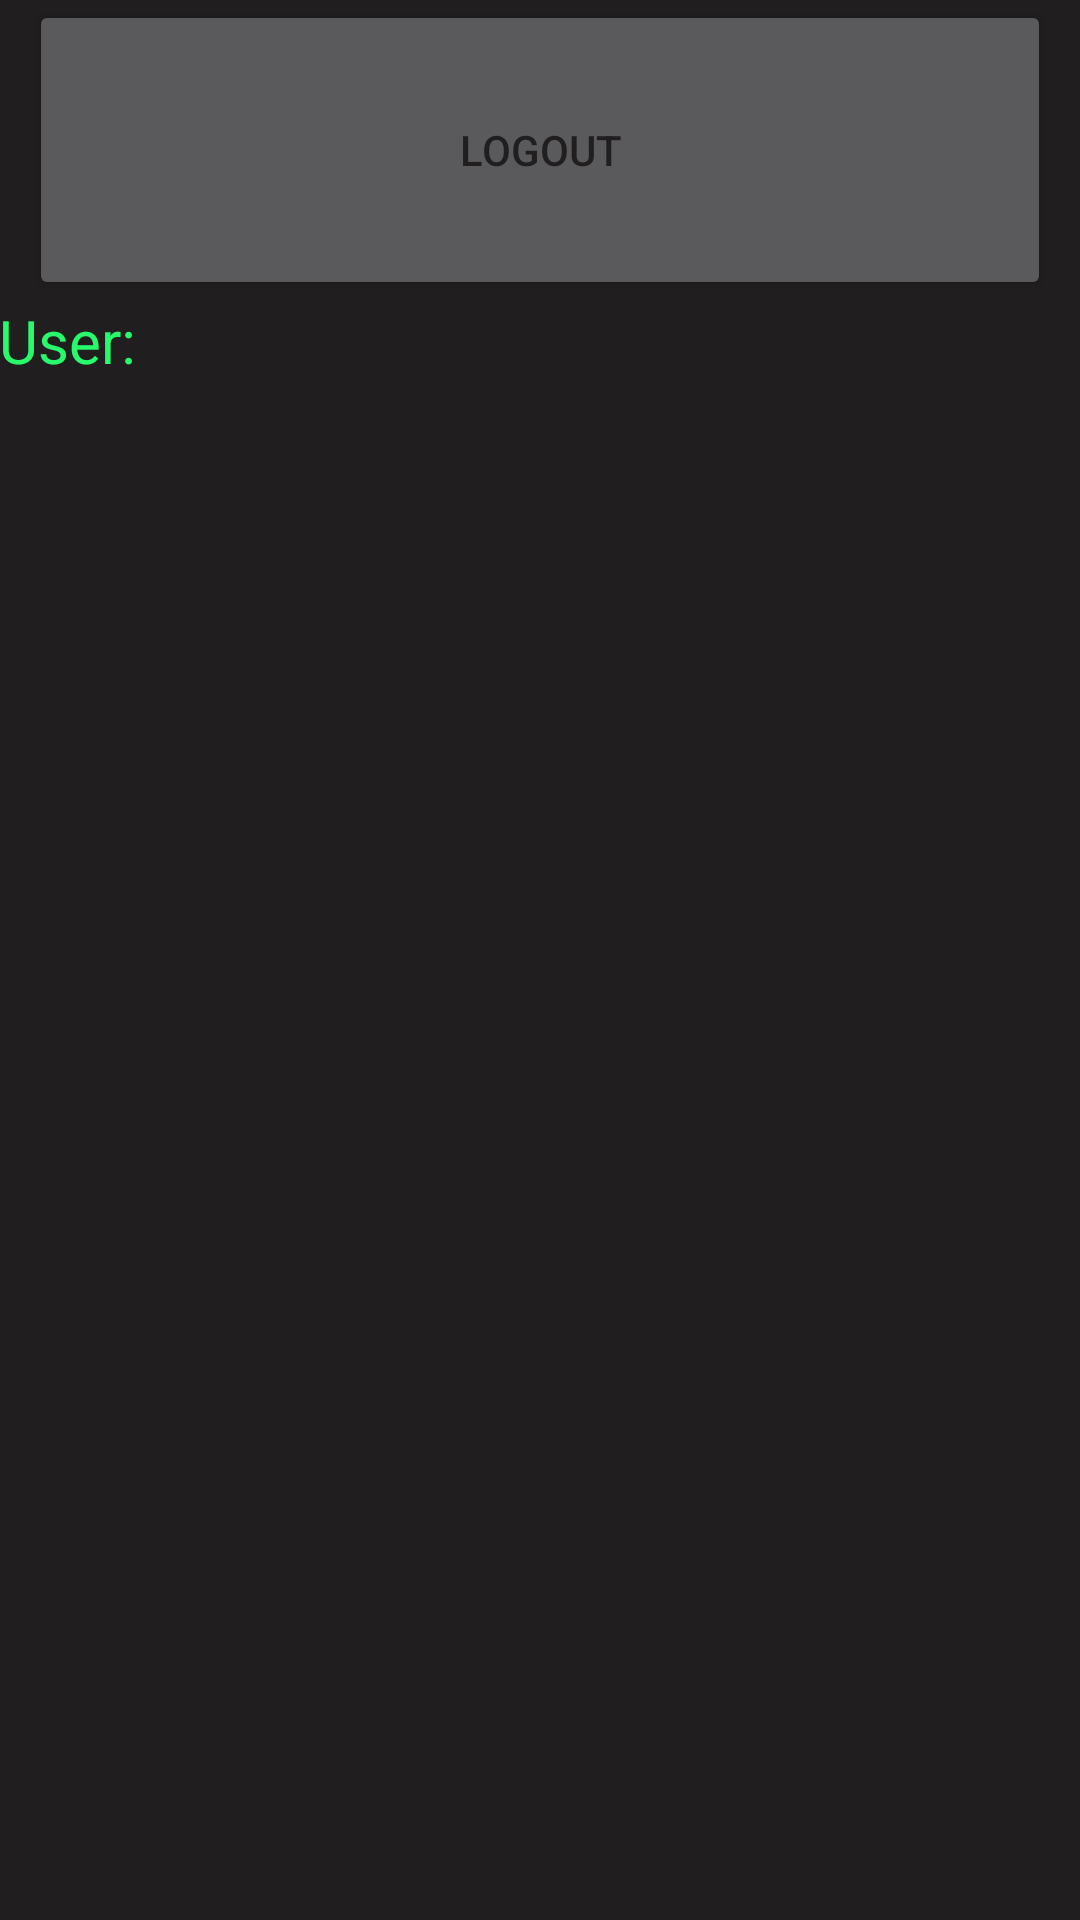

Write the Android layout XML for this screen, with the resource values it uses.
<!-- AndroidManifest.xml: application theme Theme.Spotravel -->
<!-- res/layout/nav_header_main.xml -->
<?xml version="1.0" encoding="utf-8"?>
<LinearLayout
    xmlns:android="http://schemas.android.com/apk/res/android"
    xmlns:app="http://schemas.android.com/apk/res-auto"
    android:layout_width="match_parent"
    android:layout_height="@dimen/nav_header_height"
    android:background="?attr/colorSecondaryVariant"
    android:paddingBottom="@dimen/activity_vertical_margin"
    android:paddingLeft="@dimen/activity_horizontal_margin"
    android:paddingRight="@dimen/activity_horizontal_margin"
    android:paddingTop="@dimen/activity_vertical_margin"
    android:theme="@style/ThemeOverlay.AppCompat.Dark"
    android:orientation="vertical"
    android:gravity="bottom">

    <Button
        android:id="@+id/logout_button"
        android:layout_marginHorizontal="10dp"
        android:layout_width="match_parent"
        android:layout_height="100dp"
        android:textColor="?attr/colorSecondaryVariant"
        android:text="Logout"/>

    <LinearLayout
        android:layout_width="match_parent"
        android:layout_height="match_parent"
        android:orientation="horizontal">
        <TextView
            android:layout_width="wrap_content"
            android:layout_height="wrap_content"
            android:textSize="20dp"
            android:textColor="?attr/colorPrimary"
            android:text="User: " />

        <TextView
            android:id="@+id/user_name"
            android:layout_width="match_parent"
            android:layout_height="wrap_content"
            android:textSize="20dp"
            android:textColor="?attr/colorPrimary"
            android:textAppearance="@style/TextAppearance.AppCompat.Body1" />
    </LinearLayout>
</LinearLayout>
<!-- resources referenced by this layout -->
<resources>
  <style name="Theme.Spotravel" parent="Theme.MaterialComponents.DayNight.DarkActionBar">
          
          <item name="colorPrimary">#27fb6b</item>
          <item name="colorPrimaryVariant">#14cc60</item>
          <item name="colorOnPrimary">@color/white</item>
          
          <item name="colorSecondary">#0a2e36</item>
          <item name="colorSecondaryVariant">#201e1f</item>
          <item name="colorOnSecondary">@color/black</item>
          
          <item name="android:statusBarColor" tools:targetApi="l">?attr/colorPrimaryVariant</item>
          
      </style>
  <!-- not gathered from this repository: default colours our renderer supplied (Android Studio template values) -->
  <color name="black">#FF000000</color>
  <color name="white">#FFFFFFFF</color>
</resources>
